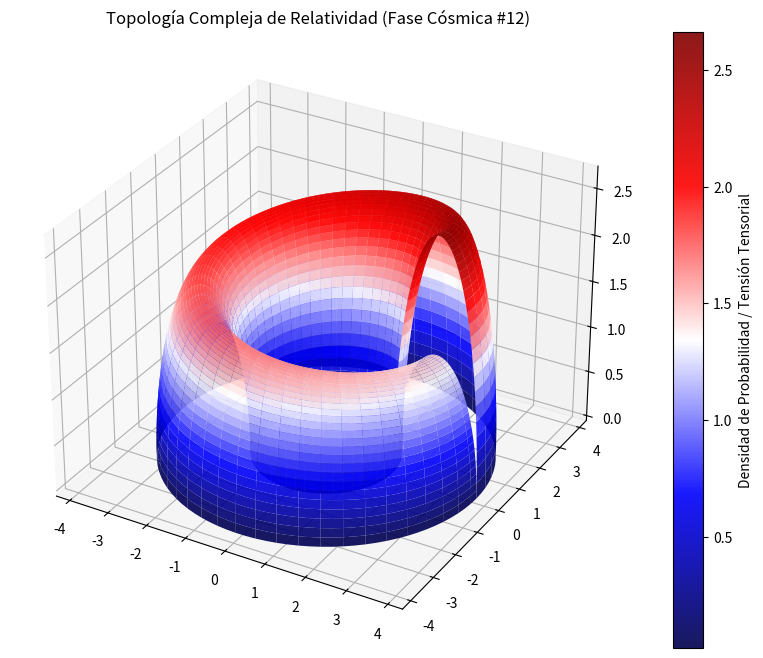

Recreate this plot in Python.
%matplotlib inline
# Simulación Cósmica: Relatividad - Variante 12
import numpy as np
import matplotlib.pyplot as plt
from mpl_toolkits.mplot3d import Axes3D

# Parámetros Físicos Cuánticos/Relativistas
alpha = 2.75
beta = 1.05
gamma = 2.681

u = np.linspace(0, 2 * np.pi, 100)
v = np.linspace(0, np.pi, 100)
U, V = np.meshgrid(u, v)

# Topología Espacio-Temporal Avanzada (Fase Cósmica)
X = (alpha + beta * np.cos(V)) * np.cos(U)
Y = (alpha + beta * np.cos(V)) * np.sin(U)
Z = gamma * np.sin(V) * np.exp(-U/10)

fig = plt.figure(figsize=(12, 8))
ax = fig.add_subplot(111, projection='3d')
surf = ax.plot_surface(X, Y, Z, cmap='seismic', edgecolor='none', alpha=0.9)

fig.colorbar(surf, ax=ax, label='Densidad de Probabilidad / Tensión Tensorial')
plt.title(r'Topología Compleja de Relatividad (Fase Cósmica #12)')
plt.show()
